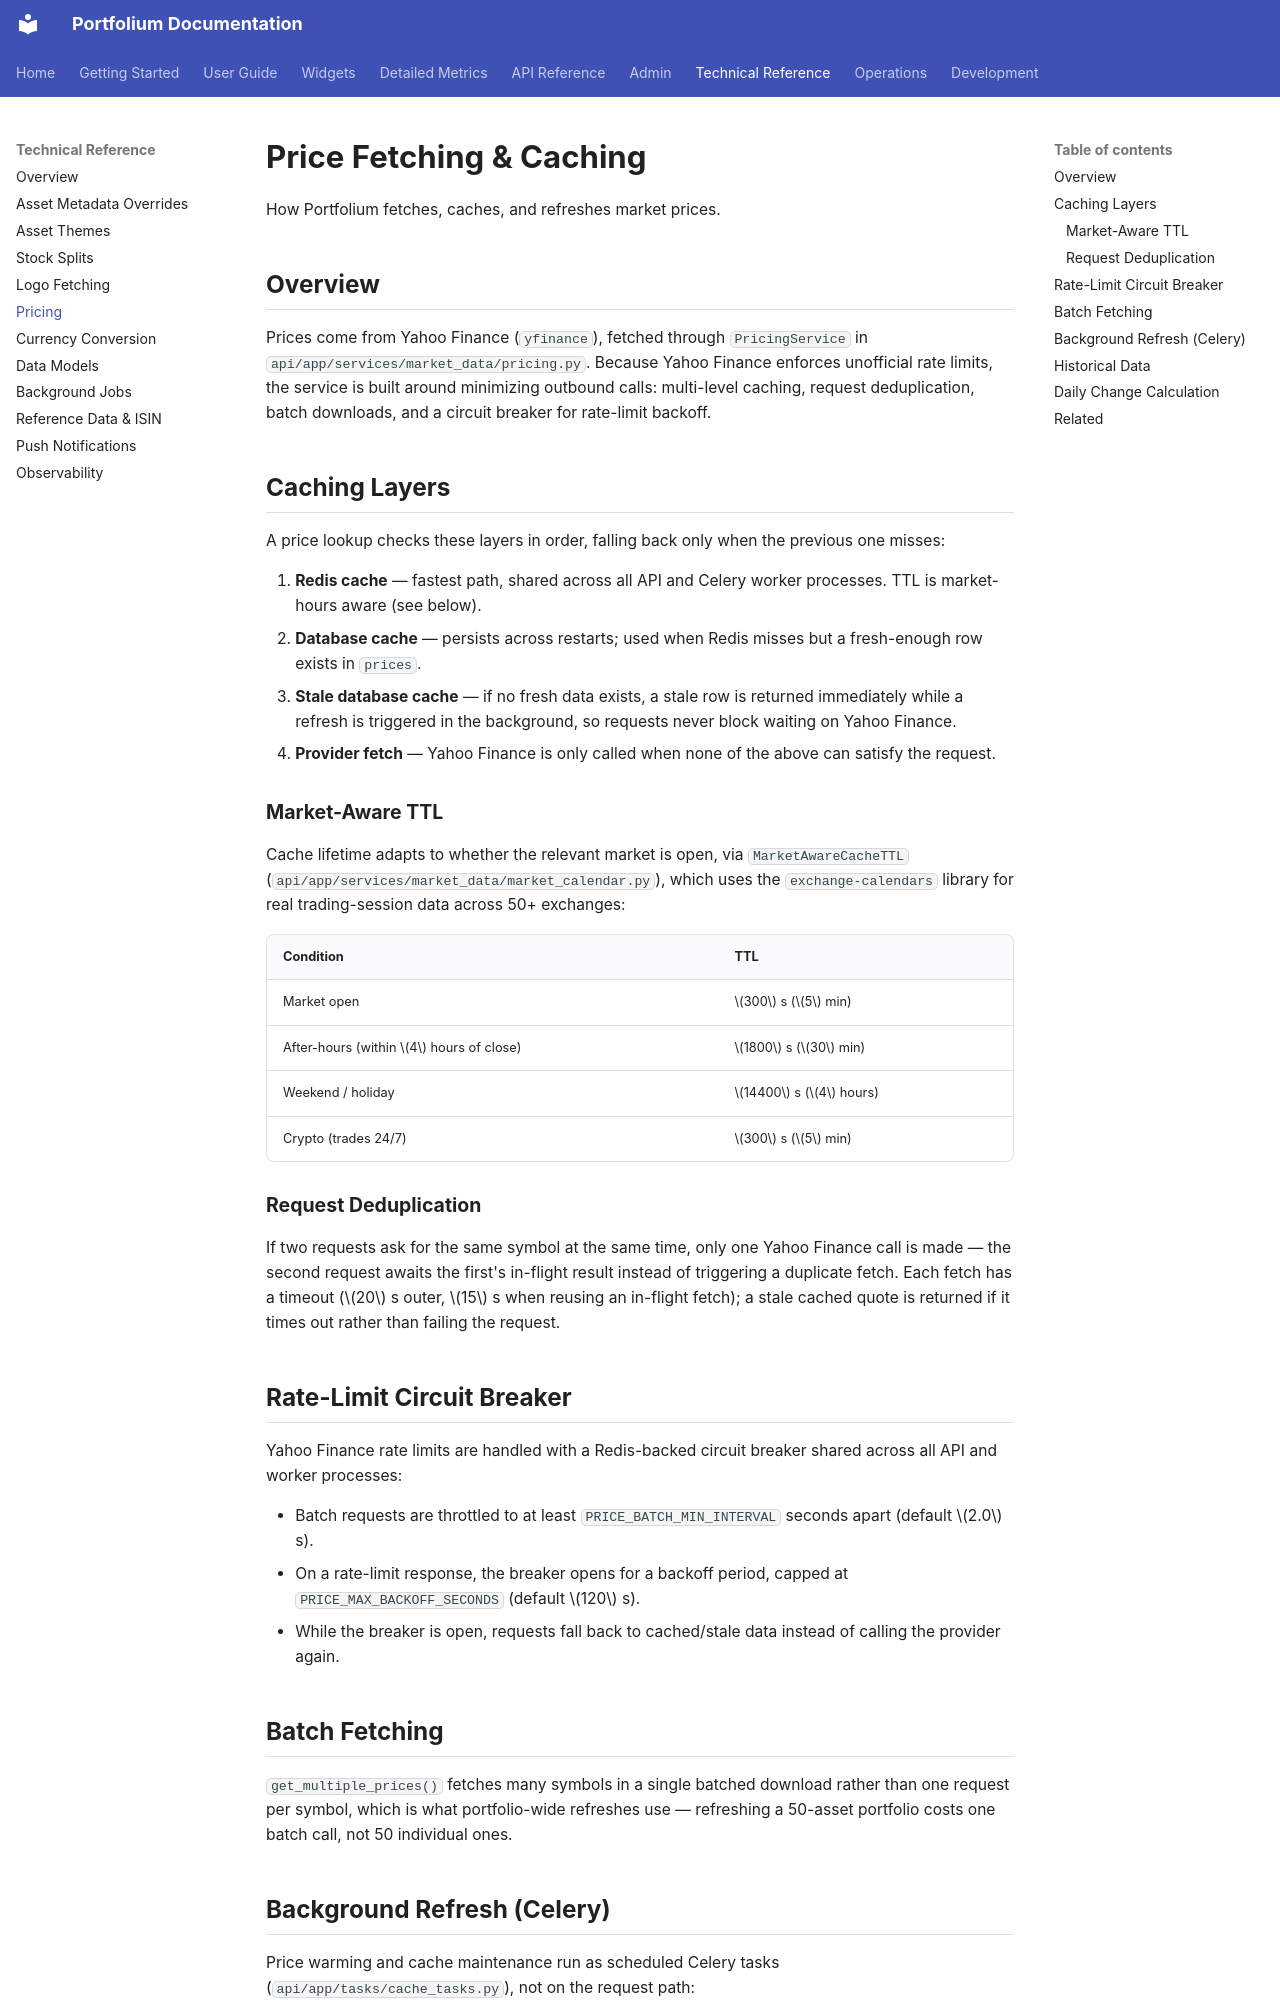

repository: ArthurMTX/Portfolium · page: technical/pricing/index.html · generator: mkdocs

# Price Fetching & Caching

How Portfolium fetches, caches, and refreshes market prices.

## Overview

Prices come from Yahoo Finance (`yfinance`), fetched through `PricingService` in `api/app/services/market_data/pricing.py`. Because Yahoo Finance enforces unofficial rate limits, the service is built around minimizing outbound calls: multi-level caching, request deduplication, batch downloads, and a circuit breaker for rate-limit backoff.

## Caching Layers

A price lookup checks these layers in order, falling back only when the previous one misses:

1. **Redis cache** — fastest path, shared across all API and Celery worker processes. TTL is market-hours aware (see below).
2. **Database cache** — persists across restarts; used when Redis misses but a fresh-enough row exists in `prices`.
3. **Stale database cache** — if no fresh data exists, a stale row is returned immediately while a refresh is triggered in the background, so requests never block waiting on Yahoo Finance.
4. **Provider fetch** — Yahoo Finance is only called when none of the above can satisfy the request.

### Market-Aware TTL

Cache lifetime adapts to whether the relevant market is open, via `MarketAwareCacheTTL` (`api/app/services/market_data/market_calendar.py`), which uses the `exchange-calendars` library for real trading-session data across 50+ exchanges:

| Condition | TTL |
|---|---|
| Market open | $300$ s ($5$ min) |
| After-hours (within $4$ hours of close) | $1800$ s ($30$ min) |
| Weekend / holiday | $14400$ s ($4$ hours) |
| Crypto (trades 24/7) | $300$ s ($5$ min) |

### Request Deduplication

If two requests ask for the same symbol at the same time, only one Yahoo Finance call is made — the second request awaits the first's in-flight result instead of triggering a duplicate fetch. Each fetch has a timeout ($20$ s outer, $15$ s when reusing an in-flight fetch); a stale cached quote is returned if it times out rather than failing the request.

## Rate-Limit Circuit Breaker

Yahoo Finance rate limits are handled with a Redis-backed circuit breaker shared across all API and worker processes:

- Batch requests are throttled to at least `PRICE_BATCH_MIN_INTERVAL` seconds apart (default $2.0$ s).
- On a rate-limit response, the breaker opens for a backoff period, capped at `PRICE_MAX_BACKOFF_SECONDS` (default $120$ s).
- While the breaker is open, requests fall back to cached/stale data instead of calling the provider again.

## Batch Fetching

`get_multiple_prices()` fetches many symbols in a single batched download rather than one request per symbol, which is what portfolio-wide refreshes use — refreshing a 50-asset portfolio costs one batch call, not 50 individual ones.
